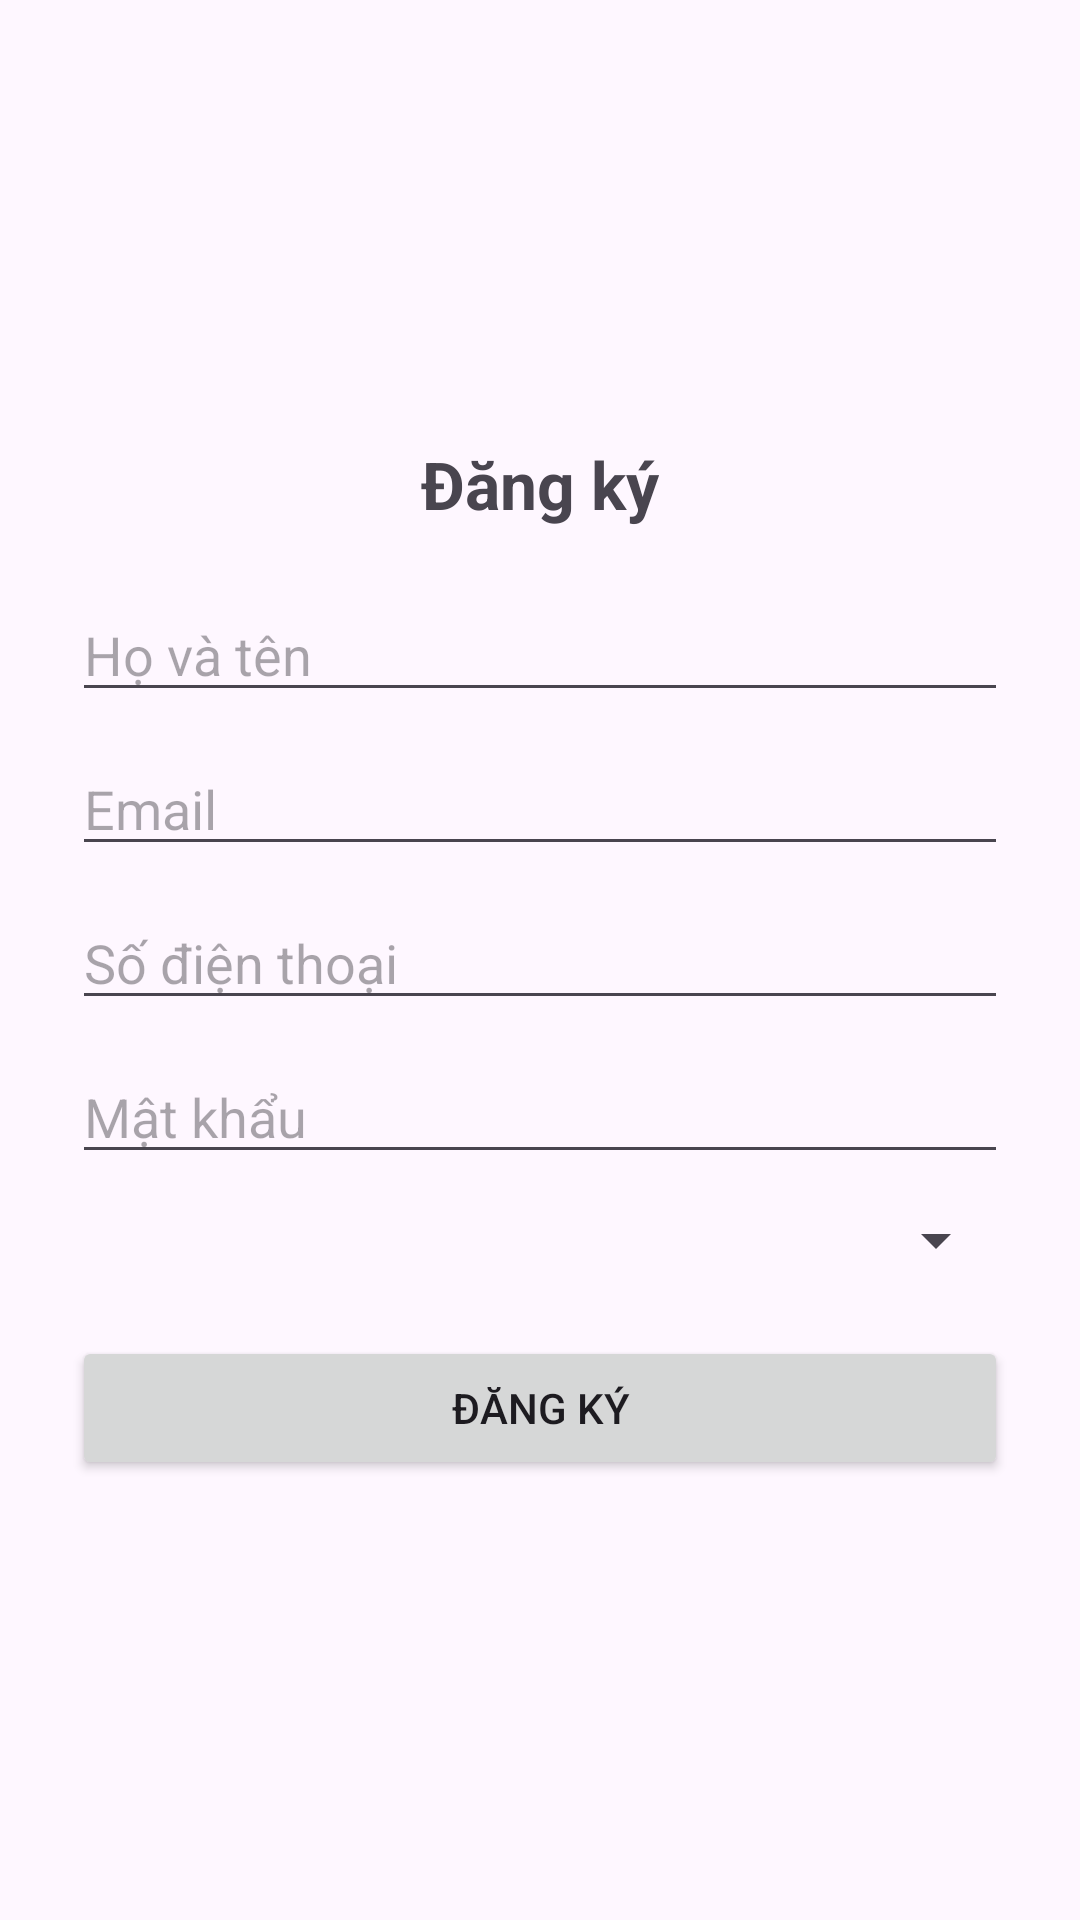

Write the Android layout XML for this screen, with the resource values it uses.
<!-- AndroidManifest.xml: application theme Theme.ChildCareApp -->
<!-- res/layout/activity_register.xml -->
<?xml version="1.0" encoding="utf-8"?>
<androidx.constraintlayout.widget.ConstraintLayout
    xmlns:android="http://schemas.android.com/apk/res/android"
    xmlns:app="http://schemas.android.com/apk/res-auto"
    xmlns:tools="http://schemas.android.com/tools"
    android:layout_width="match_parent"
    android:layout_height="match_parent"
    tools:context=".ui.RegisterActivity">

    <ScrollView
        android:layout_width="0dp"
        android:layout_height="0dp"
        android:fillViewport="true"
        app:layout_constraintTop_toTopOf="parent"
        app:layout_constraintBottom_toBottomOf="parent"
        app:layout_constraintStart_toStartOf="parent"
        app:layout_constraintEnd_toEndOf="parent">

        <LinearLayout
            android:orientation="vertical"
            android:padding="24dp"
            android:gravity="center"
            android:layout_width="match_parent"
            android:layout_height="wrap_content">

            <TextView
                android:layout_width="wrap_content"
                android:layout_height="wrap_content"
                android:text="Đăng ký"
                android:textSize="22sp"
                android:textStyle="bold"
                android:layout_marginBottom="20dp"
                android:layout_gravity="center"/>

            <EditText
                android:id="@+id/etFullName"
                android:layout_width="match_parent"
                android:layout_height="wrap_content"
                android:hint="Họ và tên"
                android:inputType="textCapWords"
                android:imeOptions="actionNext"/>

            <EditText
                android:id="@+id/etEmail"
                android:layout_width="match_parent"
                android:layout_height="wrap_content"
                android:hint="Email"
                android:inputType="textEmailAddress"
                android:layout_marginTop="10dp"/>

            <EditText
                android:id="@+id/etPhone"
                android:layout_width="match_parent"
                android:layout_height="wrap_content"
                android:hint="Số điện thoại"
                android:inputType="phone"
                android:layout_marginTop="10dp"/>

            <EditText
                android:id="@+id/etPassword"
                android:layout_width="match_parent"
                android:layout_height="wrap_content"
                android:hint="Mật khẩu"
                android:inputType="textPassword"
                android:layout_marginTop="10dp"/>

            <Spinner
                android:id="@+id/spRole"
                android:layout_width="match_parent"
                android:layout_height="wrap_content"
                android:layout_marginTop="10dp"/>

            <Button
                android:id="@+id/btnRegister"
                android:layout_width="match_parent"
                android:layout_height="wrap_content"
                android:text="Đăng ký"
                android:layout_marginTop="20dp"/>
        </LinearLayout>
    </ScrollView>
</androidx.constraintlayout.widget.ConstraintLayout>
<!-- resources referenced by this layout -->
<resources>
  <style name="Theme.ChildCareApp" parent="Base.Theme.ChildCareApp" />
  <style name="Base.Theme.ChildCareApp" parent="Theme.Material3.DayNight.NoActionBar">
          
          
      </style>
</resources>
